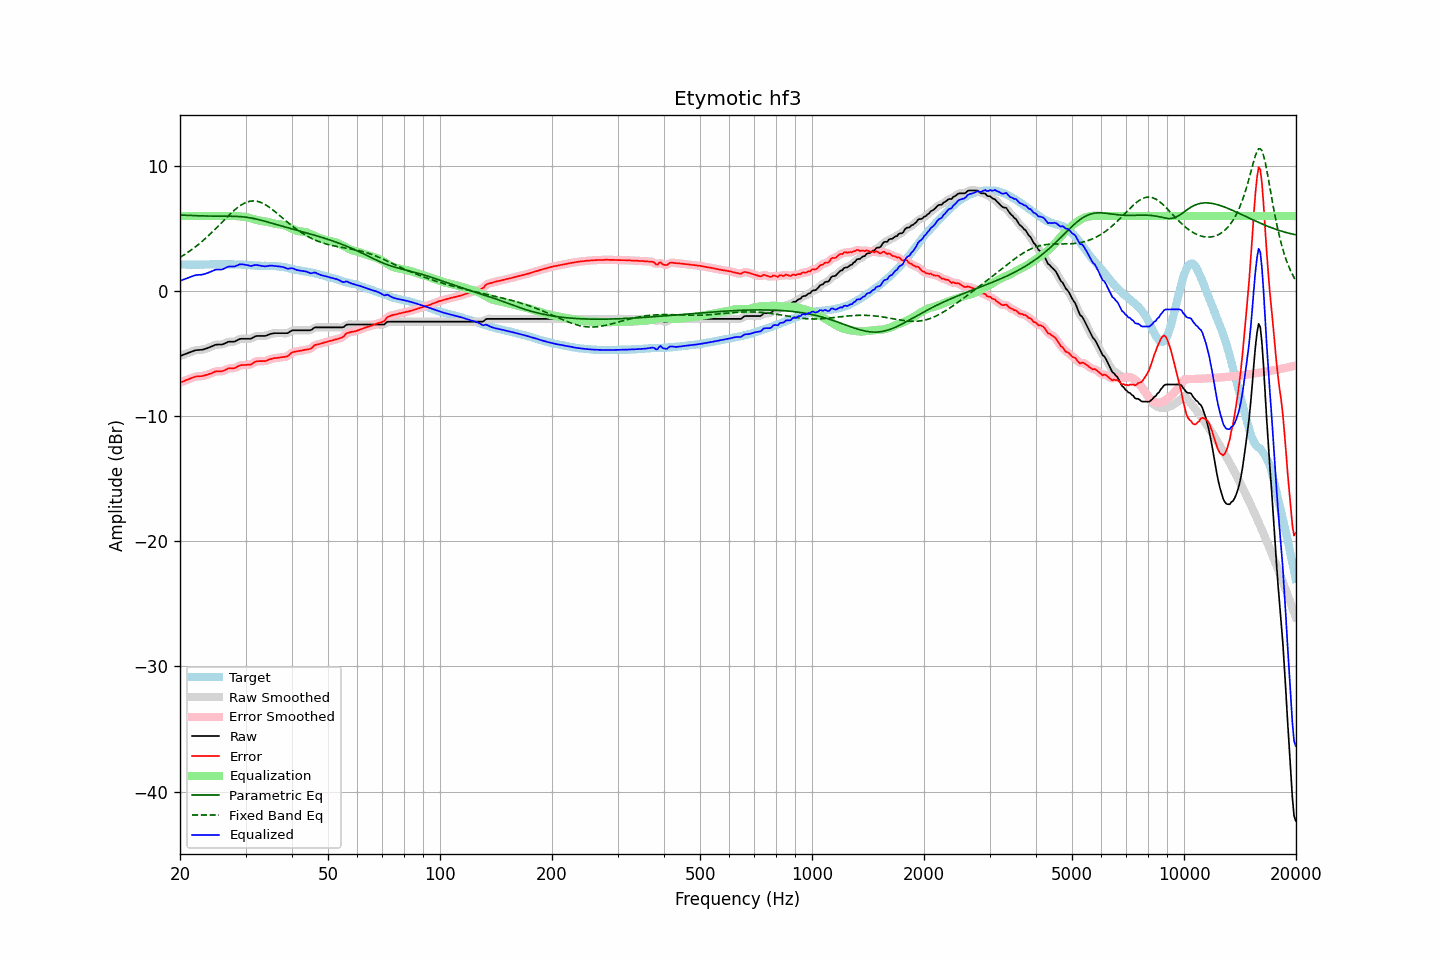

Source data for this figure (header and first rows):
frequency, raw, error, smoothed, error_smoothed, equalization, parametric_eq, fixed_band_eq, equalized_raw, equalized_smoothed, target
20.00, -5.19, -7.32, -5.19, -7.32, 6.00, 6.07, 2.69, 0.81, 0.81, 2.13
20.20, -5.14, -7.26, -5.14, -7.27, 6.00, 6.06, 2.77, 0.86, 0.86, 2.12
20.40, -5.10, -7.22, -5.10, -7.22, 6.00, 6.06, 2.84, 0.90, 0.90, 2.12
20.61, -5.05, -7.17, -5.05, -7.17, 6.00, 6.05, 2.93, 0.95, 0.95, 2.12
20.81, -5.00, -7.10, -5.00, -7.11, 6.00, 6.05, 3.01, 1.00, 1.00, 2.10
21.02, -4.96, -7.06, -4.96, -7.06, 6.00, 6.04, 3.10, 1.04, 1.04, 2.10
21.23, -4.91, -7.01, -4.91, -7.01, 6.00, 6.04, 3.18, 1.09, 1.09, 2.10
21.44, -4.86, -6.97, -4.86, -6.97, 6.00, 6.03, 3.28, 1.14, 1.14, 2.11
21.66, -4.81, -6.91, -4.81, -6.91, 6.00, 6.03, 3.37, 1.19, 1.19, 2.10
21.87, -4.76, -6.87, -4.76, -6.87, 6.00, 6.02, 3.47, 1.24, 1.24, 2.11
22.09, -4.73, -6.83, -4.73, -6.84, 6.00, 6.02, 3.57, 1.27, 1.27, 2.10
22.31, -4.72, -6.83, -4.72, -6.82, 6.00, 6.01, 3.67, 1.28, 1.28, 2.11
22.54, -4.71, -6.81, -4.71, -6.82, 6.00, 6.01, 3.77, 1.29, 1.29, 2.10
22.76, -4.70, -6.81, -4.70, -6.81, 6.00, 6.00, 3.88, 1.30, 1.30, 2.11
22.99, -4.69, -6.80, -4.68, -6.79, 6.00, 6.00, 3.99, 1.31, 1.32, 2.11
23.22, -4.65, -6.76, -4.65, -6.76, 6.00, 6.00, 4.10, 1.35, 1.35, 2.11
23.45, -4.61, -6.73, -4.61, -6.73, 6.00, 5.99, 4.22, 1.39, 1.39, 2.12
23.69, -4.57, -6.69, -4.57, -6.68, 6.00, 5.99, 4.34, 1.43, 1.43, 2.12
23.92, -4.52, -6.64, -4.52, -6.64, 6.00, 5.99, 4.46, 1.48, 1.48, 2.12
24.16, -4.47, -6.59, -4.47, -6.60, 6.00, 5.99, 4.58, 1.53, 1.53, 2.13
24.40, -4.42, -6.55, -4.41, -6.54, 6.00, 5.98, 4.70, 1.58, 1.59, 2.14
24.65, -4.36, -6.49, -4.36, -6.49, 6.00, 5.98, 4.83, 1.64, 1.64, 2.13
24.89, -4.30, -6.43, -4.31, -6.45, 6.00, 5.98, 4.96, 1.70, 1.69, 2.13
25.14, -4.28, -6.41, -4.28, -6.42, 6.00, 5.98, 5.09, 1.72, 1.72, 2.13
25.39, -4.28, -6.42, -4.28, -6.42, 6.00, 5.98, 5.22, 1.72, 1.72, 2.14
25.65, -4.28, -6.42, -4.28, -6.42, 6.00, 5.98, 5.35, 1.72, 1.72, 2.14
25.91, -4.28, -6.41, -4.27, -6.41, 6.00, 5.98, 5.48, 1.72, 1.73, 2.13
26.16, -4.24, -6.38, -4.24, -6.37, 6.00, 5.98, 5.61, 1.76, 1.76, 2.14
26.43, -4.18, -6.32, -4.18, -6.32, 6.00, 5.98, 5.74, 1.82, 1.82, 2.14
26.69, -4.12, -6.26, -4.12, -6.25, 6.00, 5.98, 5.87, 1.88, 1.88, 2.14
26.96, -4.06, -6.19, -4.07, -6.20, 6.00, 5.98, 6.00, 1.94, 1.93, 2.13
27.23, -4.05, -6.17, -4.05, -6.18, 6.01, 5.97, 6.12, 1.96, 1.95, 2.13
27.50, -4.05, -6.17, -4.05, -6.18, 6.01, 5.97, 6.25, 1.96, 1.96, 2.12
27.77, -4.05, -6.18, -4.05, -6.17, 6.00, 5.97, 6.36, 1.95, 1.95, 2.13
28.05, -4.04, -6.16, -4.02, -6.15, 5.99, 5.97, 6.48, 1.96, 1.97, 2.12
28.33, -3.97, -6.09, -3.97, -6.09, 5.99, 5.96, 6.58, 2.02, 2.01, 2.12
28.62, -3.91, -6.02, -3.91, -6.02, 5.97, 5.95, 6.69, 2.06, 2.07, 2.11
28.90, -3.84, -5.96, -3.85, -5.96, 5.96, 5.95, 6.78, 2.12, 2.11, 2.12
29.19, -3.82, -5.93, -3.82, -5.93, 5.95, 5.94, 6.87, 2.13, 2.13, 2.11
29.48, -3.82, -5.91, -3.81, -5.92, 5.94, 5.93, 6.94, 2.12, 2.13, 2.10
29.78, -3.82, -5.91, -3.82, -5.91, 5.93, 5.91, 7.01, 2.11, 2.11, 2.09
30.08, -3.82, -5.91, -3.82, -5.90, 5.91, 5.90, 7.07, 2.09, 2.09, 2.09
30.38, -3.82, -5.89, -3.83, -5.90, 5.88, 5.88, 7.12, 2.06, 2.06, 2.07
30.68, -3.82, -5.89, -3.82, -5.89, 5.85, 5.86, 7.15, 2.03, 2.03, 2.07
30.99, -3.82, -5.88, -3.80, -5.86, 5.81, 5.84, 7.18, 1.99, 2.01, 2.06
31.30, -3.75, -5.80, -3.75, -5.80, 5.77, 5.81, 7.19, 2.02, 2.03, 2.04
31.61, -3.68, -5.72, -3.68, -5.72, 5.73, 5.79, 7.20, 2.05, 2.05, 2.04
31.93, -3.61, -5.63, -3.62, -5.65, 5.70, 5.76, 7.18, 2.08, 2.07, 2.02
32.24, -3.59, -5.62, -3.59, -5.62, 5.66, 5.73, 7.16, 2.07, 2.07, 2.03
32.57, -3.59, -5.61, -3.58, -5.60, 5.63, 5.70, 7.13, 2.04, 2.05, 2.02
32.89, -3.59, -5.60, -3.59, -5.60, 5.61, 5.67, 7.09, 2.02, 2.02, 2.01
33.22, -3.59, -5.60, -3.59, -5.61, 5.59, 5.63, 7.03, 2.00, 2.00, 2.01
33.55, -3.59, -5.60, -3.59, -5.60, 5.57, 5.60, 6.97, 1.98, 1.98, 2.01
33.89, -3.59, -5.61, -3.58, -5.59, 5.56, 5.56, 6.90, 1.97, 1.98, 2.02
34.23, -3.55, -5.55, -3.55, -5.56, 5.53, 5.53, 6.82, 1.98, 1.99, 2.00
34.57, -3.50, -5.51, -3.50, -5.51, 5.50, 5.49, 6.74, 2.01, 2.01, 2.01
34.92, -3.44, -5.45, -3.45, -5.46, 5.47, 5.46, 6.65, 2.03, 2.02, 2.01
35.27, -3.41, -5.42, -3.41, -5.42, 5.44, 5.42, 6.55, 2.03, 2.03, 2.02
35.62, -3.39, -5.38, -3.39, -5.39, 5.40, 5.38, 6.45, 2.01, 2.02, 1.99
35.97, -3.37, -5.36, -3.37, -5.36, 5.37, 5.35, 6.35, 2.00, 2.00, 1.99
... 635 more rows
